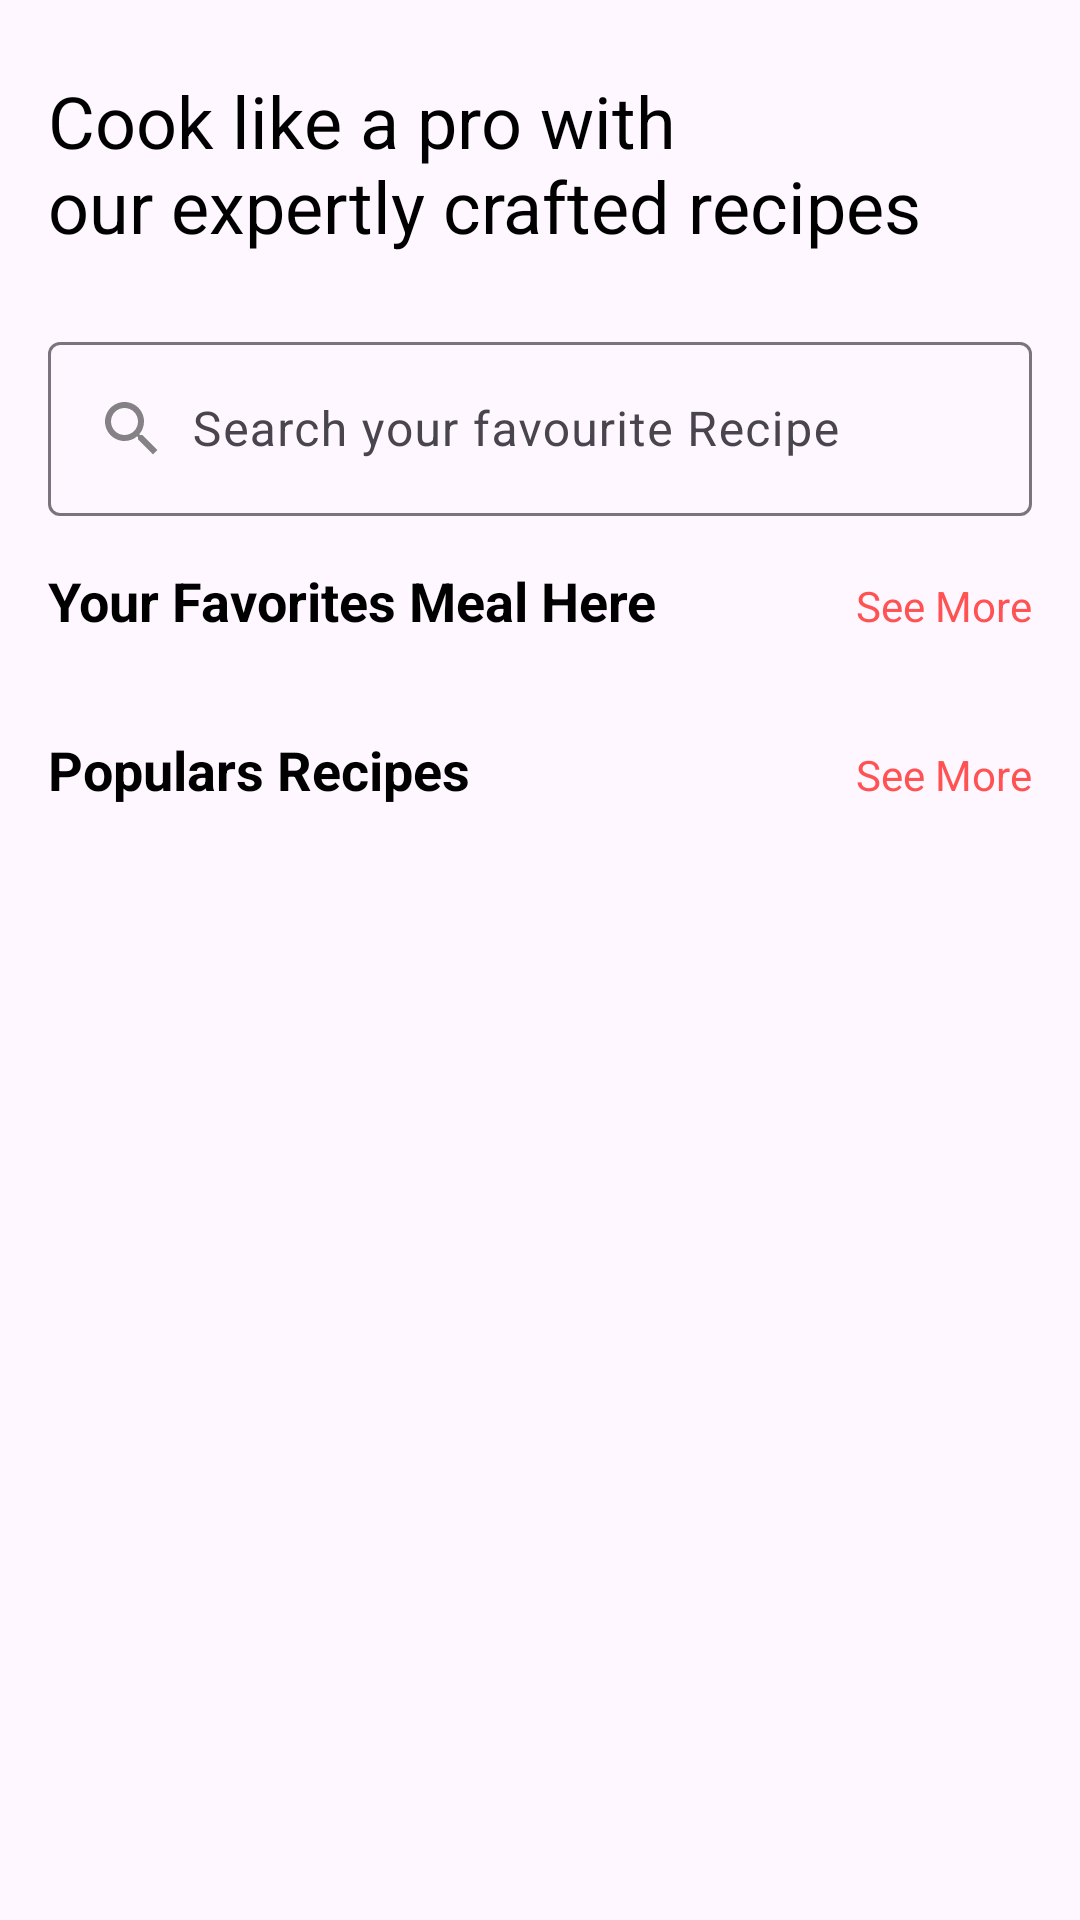

Produce the Android XML layout that renders to this screen, including the resource entries it uses.
<!-- AndroidManifest.xml: application theme Theme.RecipesApp -->
<!-- res/layout/fragment_home.xml -->
<?xml version="1.0" encoding="utf-8"?>
<androidx.constraintlayout.widget.ConstraintLayout xmlns:android="http://schemas.android.com/apk/res/android"
    xmlns:app="http://schemas.android.com/apk/res-auto"
    xmlns:tools="http://schemas.android.com/tools"
    android:layout_width="match_parent"
    android:layout_height="match_parent"
    android:focusable="true"
    android:focusableInTouchMode="true"
    tools:context=".fragment.HomeFragment">

    <TextView
        android:id="@+id/tv_title"
        android:layout_width="0dp"
        android:layout_height="wrap_content"
        android:layout_marginStart="16dp"
        android:layout_marginTop="24dp"
        android:layout_marginEnd="16dp"
        android:text="@string/cook_like_a_pro_with_nour_expertly_crafted_recipes"
        android:textColor="@color/black"
        android:textSize="24sp"
        app:layout_constraintEnd_toEndOf="parent"
        app:layout_constraintStart_toStartOf="parent"
        app:layout_constraintTop_toTopOf="parent" />

    <com.google.android.material.textfield.TextInputLayout
        android:id="@+id/textInputLayout"
        android:layout_width="0dp"
        android:layout_height="wrap_content"
        android:layout_marginStart="16dp"
        android:layout_marginTop="24dp"
        android:layout_marginEnd="16dp"
        app:layout_constraintEnd_toEndOf="parent"
        app:layout_constraintStart_toStartOf="parent"
        app:layout_constraintTop_toBottomOf="@+id/tv_title">

        <com.google.android.material.textfield.TextInputEditText
            android:id="@+id/et_search"
            android:layout_width="match_parent"
            android:layout_height="wrap_content"
            android:hint="@string/search_your_favourite_recipe"
            android:imeOptions="actionSearch"
            android:inputType="text"
            android:drawablePadding="8dp"
            android:drawableStart="@drawable/ic_search"
            android:maxLines="1" />
    </com.google.android.material.textfield.TextInputLayout>

    <TextView
        android:id="@+id/tv_fvrt_meal"
        android:layout_width="wrap_content"
        android:layout_height="wrap_content"
        android:layout_marginTop="16dp"
        android:text="@string/your_favorites_meal_here"
        android:textColor="@color/black"
        android:textSize="18sp"
        android:textStyle="bold"
        app:layout_constraintStart_toStartOf="@+id/textInputLayout"
        app:layout_constraintTop_toBottomOf="@+id/textInputLayout" />

    <androidx.recyclerview.widget.RecyclerView
        android:id="@+id/rv_favourite_meal"
        android:layout_width="0dp"
        android:layout_height="wrap_content"
        android:layout_marginStart="16dp"
        android:layout_marginTop="8dp"
        android:layout_marginEnd="16dp"
        android:orientation="horizontal"
        app:layoutManager="androidx.recyclerview.widget.LinearLayoutManager"
        app:layout_constraintEnd_toEndOf="parent"
        app:layout_constraintStart_toStartOf="parent"
        app:layout_constraintTop_toBottomOf="@+id/tv_fvrt_meal" />

    <TextView
        android:id="@+id/tv_populars"
        android:layout_width="wrap_content"
        android:layout_height="wrap_content"
        android:layout_marginTop="24dp"
        android:text="Populars Recipes"
        android:textSize="18sp"
        android:textColor="@color/black"
        android:textStyle="bold"
        app:layout_constraintStart_toStartOf="@+id/rv_favourite_meal"
        app:layout_constraintTop_toBottomOf="@+id/rv_favourite_meal" />

    <androidx.recyclerview.widget.RecyclerView
        android:id="@+id/rv_populars"
        android:layout_width="0dp"
        android:layout_height="wrap_content"
        android:layout_marginStart="16dp"
        android:layout_marginTop="16dp"
        android:layout_marginEnd="16dp"
        android:orientation="horizontal"
        app:layoutManager="androidx.recyclerview.widget.LinearLayoutManager"
        app:layout_constraintEnd_toEndOf="parent"
        app:layout_constraintStart_toStartOf="parent"
        app:layout_constraintTop_toBottomOf="@+id/tv_populars" />

    <TextView
        android:id="@+id/tv_see_all_favourite"
        android:layout_width="wrap_content"
        android:layout_height="wrap_content"
        android:layout_marginTop="4dp"
        android:layout_marginEnd="16dp"
        android:layout_marginBottom="1dp"
        android:text="@string/see_more"
        android:textColor="@color/accent"
        app:layout_constraintBottom_toBottomOf="@+id/tv_fvrt_meal"
        app:layout_constraintEnd_toEndOf="parent"
        app:layout_constraintTop_toTopOf="@+id/tv_fvrt_meal" />

    <TextView
        android:id="@+id/tv_see_all_populars"
        android:layout_width="wrap_content"
        android:layout_height="wrap_content"
        android:layout_marginTop="4dp"
        android:layout_marginEnd="16dp"
        android:layout_marginBottom="1dp"
        android:text="@string/see_more"
        android:textColor="@color/accent"
        app:layout_constraintBottom_toBottomOf="@+id/tv_populars"
        app:layout_constraintEnd_toEndOf="parent"
        app:layout_constraintTop_toTopOf="@+id/tv_populars" />
</androidx.constraintlayout.widget.ConstraintLayout>
<!-- resources referenced by this layout -->
<resources>
  <color name="accent">#FF5252</color>
  <color name="black">#FF000000</color>
  <!-- drawable ic_search (drawable) -->
  <vector xmlns:android="http://schemas.android.com/apk/res/android"
      android:width="24dp"
      android:height="24dp"
      android:viewportWidth="24"
      android:viewportHeight="24"
      android:tint="#333333"
      android:alpha="0.6">
      <path
          android:fillColor="@android:color/white"
          android:pathData="M15.5,14h-0.79l-0.28,-0.27C15.41,12.59 16,11.11 16,9.5 16,5.91 13.09,3 9.5,3S3,5.91 3,9.5 5.91,16 9.5,16c1.61,0 3.09,-0.59 4.23,-1.57l0.27,0.28v0.79l5,4.99L20.49,19l-4.99,-5zM9.5,14C7.01,14 5,11.99 5,9.5S7.01,5 9.5,5 14,7.01 14,9.5 11.99,14 9.5,14z"/>
  </vector>
  <string name="cook_like_a_pro_with_nour_expertly_crafted_recipes">Cook like a pro with\nour expertly crafted recipes</string>
  <string name="search_your_favourite_recipe">Search your favourite Recipe</string>
  <string name="see_more">See More</string>
  <string name="your_favorites_meal_here">Your Favorites Meal Here</string>
  <style name="Theme.RecipesApp" parent="Base.Theme.RecipesApp" />
  <style name="Base.Theme.RecipesApp" parent="Theme.Material3.DayNight.NoActionBar">
          
          <item name="colorPrimary">@color/primary</item>
          <item name="android:colorPrimaryDark">@color/primary</item>
          <item name="colorOnPrimary">@color/white</item>
          <item name="colorSecondary">@color/accent</item>
          <item name="android:statusBarColor">@color/primaryDark</item>
          
      </style>
  <color name="primary">#4CAF50</color>
  <color name="white">#FFFFFFFF</color>
  <color name="primaryDark">#388E3C</color>
</resources>
